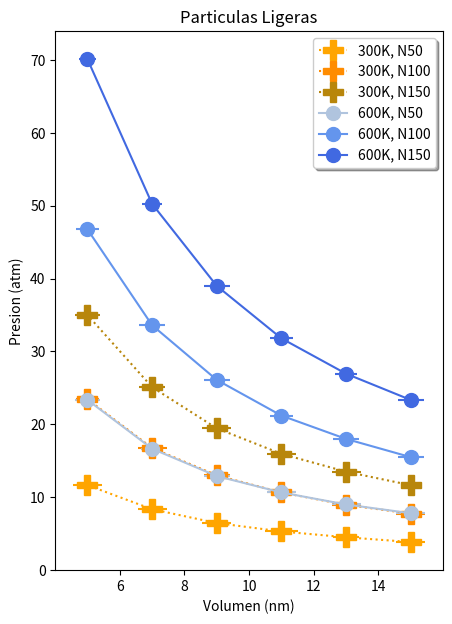

Generate this figure with matplotlib:
import numpy as np
import matplotlib.pyplot as plt

#------------------------------------------------------------------------------------------------------------------------

# Datos 300k, n50, p_pesadas
x_11 = np.array([15,13,11,9,7,5])
y_11 = np.array([3.85,4.5,5.3,6.45,8.35,11.65])
x_11err = 0.5
y_11err = np.array([0.45,0.4,0.5,0.45,0.45,0.45])

# Datos 300k, n100, p_pesadas
x_21 = np.array([15,13,11,9,7,5])
y_21 = np.array([7.75,8.95,10.65,13,16.75,23.45])
x_21err = 0.5
y_21err = np.array([0.45,0.45,0.45,0.4,0.45,0.35])

# Datos 300k, n150, p_pesadas
x_31 = np.array([15,13,11,9,7,5])
y_31 = np.array([11.65,13.5,15.95,19.45,25.1,35])
x_31err = 0.5
y_31err = np.array([0.3,0.45,0.45,0.45,0.4,0.4])

# Datos 600k, n50, p_pesadas
x_12 = np.array([15,13,11,9,7,5])
y_12 = np.array([7.8,9,10.65,12.9,16.65,23.35])
x_12err = 0.5
y_12err = np.array([0.45,0.45,0.45,0.4,0.35,0.4])

# Datos 600k, n100, p_pesadas
x_22 = np.array([15,13,11,9,7,5])
y_22 = np.array([15.5,18,21.2,26.1,33.6,46.75])
x_22err = 0.5
y_22err = np.array([0.4,0.4,0.35,0.4,0.4,0.35])

# Datos 600k, n150, p_pesadas
x_32 = np.array([15,13,11,9,7,5])
y_32 = np.array([23.35,26.95,31.8,39,50.25,70.1])
x_32err = 0.5
y_32err = np.array([0.4,0.35,0.35,0.4,0.3,0.25])

#------------------------------------------------------------------------------------------------------------------------------------

fig, ax = plt.subplots(figsize = (5,7))

#--------------------------------------------------------------------------------------------------------------------

L1 = ax.errorbar(x_11, y_11, x_11err, y_11err, linestyle='dotted', marker='P', markersize=15, color='orange')
L2 = ax.errorbar(x_21, y_21, x_21err, y_21err, linestyle='dotted', marker='P', markersize=15, color='darkorange')
L3 = ax.errorbar(x_31, y_31, x_31err, y_31err, linestyle='dotted', marker='P', markersize=15, color='darkgoldenrod')
L4 = ax.errorbar(x_12, y_12, x_12err, y_12err, linestyle='-', marker='o', markersize=10, color='lightsteelblue')
L5 = ax.errorbar(x_22, y_22, x_22err, y_22err, linestyle='-', marker='o', markersize=10, color='cornflowerblue')
L6 = ax.errorbar(x_32, y_32, x_32err, y_32err, linestyle='-', marker='o', markersize=10, color='royalblue')

#----------------------------------------------------------------------------------------------------------------------------

ax.legend((L1, L2, L3, L4, L5, L6), 
          ('300K, N50','300K, N100','300K, N150','600K, N50', '600K, N100', '600K, N150'), loc='upper right', shadow = True)
ax.set_xlabel('Volumen (nm)')
ax.set_ylabel('Presion (atm)')
ax.set_title('Particulas Ligeras')

archivo_1 = 'grafico-PL'+'.pdf'
plt.savefig(archivo_1)

plt.show()
